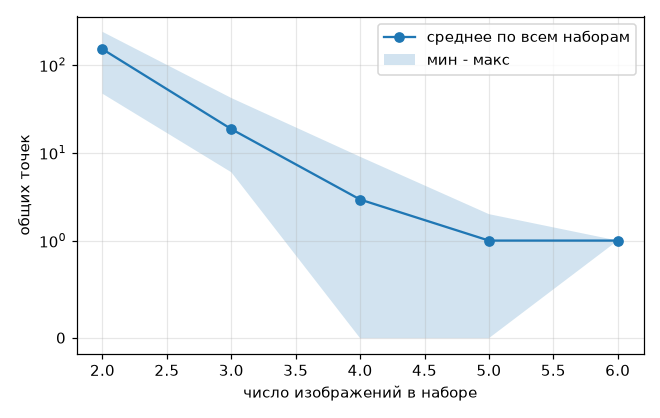

The data file committed next to this chart (first rows):
k, mean, min, max
2, 151.0, 47, 238
3, 18.6, 6, 42
4, 2.933, 0, 9
5, 1.0, 0, 2
6, 1.0, 1, 1
